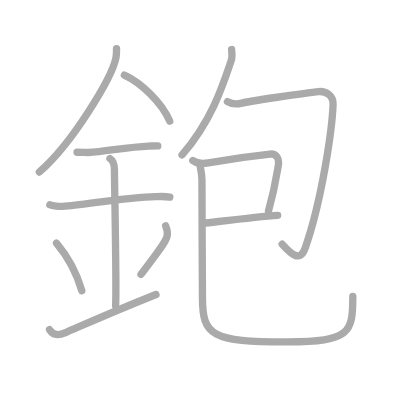
t = 0.00 s
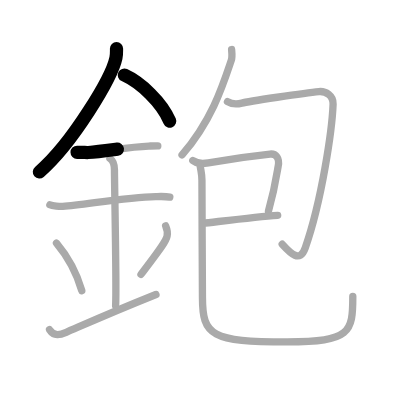
t = 2.50 s
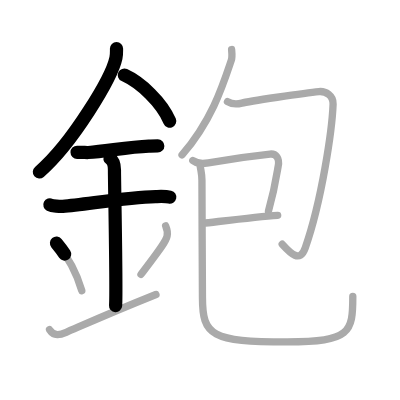
t = 5.25 s
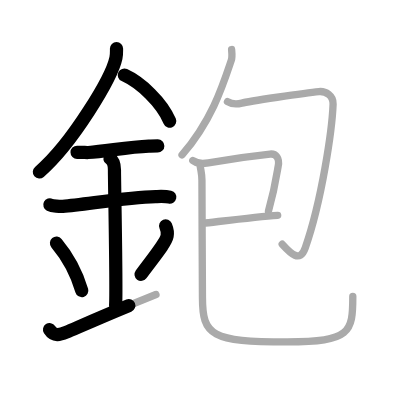
t = 7.75 s
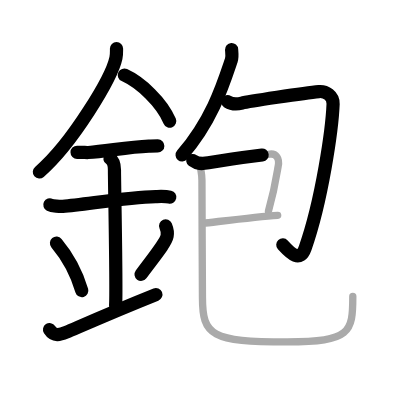
t = 10.50 s
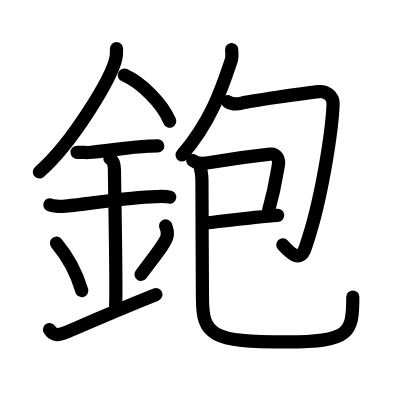
t = 13.00 s

The animated SVG that drew these frames (rendered in a browser with its animation timeline set to each time). Animation: 13 SMIL elements (animate=13); one cycle of 13.00 s.

<?xml version="1.0" standalone="no"?>
<!DOCTYPE svg PUBLIC "-//W3C//DTD SVG 1.1//EN"   "http://www.w3.org/Graphics/SVG/1.1/DTD/svg11.dtd">
<svg width="400px" height="400px"  version="1.1" xmlns="http://www.w3.org/2000/svg">
  <defs>
    <marker id="Triangle" viewBox="0 0 10 10" refX="0" refY="5" markerUnits="strokeWidth" markerWidth="3" style="stroke-opacity:0%;fill:#aaaaaa;" markerHeight="2" orient="auto">
      <path d="M 0 0 L 10 5 L 0 10 z" />
    </marker>
    
    <marker id="Arrow" viewBox="0 0 10 10" refX="5" refY="5" markerUnits="strokeWidth" markerWidth="1.8" style="stroke-opacity:0%;fill:#770000;" markerHeight="2" orient="auto">
      <path d="M 0 4 L 6 4 L 4 1 L 10 5 L 4 9 L 6 6 L 0 6 z" />
        <circle cx="5" cy="5" r="5" />
      </marker>
    
    <marker id="TriangleRed" viewBox="0 0 10 10" refX="0" refY="5" markerUnits="strokeWidth" markerWidth="3" style="stroke-opacity:0%;fill:#CC0000;" markerHeight="2" orient="auto">
      <path d="M 0 0 L 10 5 L 0 10 z" />
    </marker>
    
    <marker id="ArrowRed" viewBox="0 0 10 10" refX="5" refY="5" markerUnits="strokeWidth" markerWidth="1.8" style="stroke-opacity:0%;fill:#CC0000;" markerHeight="2" orient="auto">
      <path d="M 0 4 L 6 4 L 4 1 L 10 5 L 4 9 L 6 6 L 0 6 z" />
        <circle cx="5" cy="5" r="5" />
      </marker>
    
  </defs>
  
  <path style="fill:#ffffff; fill-opacity:100%; fill-rule:evenodd; stroke-width:0;" d="M 0 0 L 400px 0 L 400px 400px L 0 400px L 0 0" />

  <g transform="scale(3.6697247706422 3.6697247706422)">
<path style="fill:none; fill-opacity:0%; fill-rule:evenodd; stroke:#aaaaaa; stroke-opacity:100%; stroke-width: 1.5pt; stroke-linejoin:round; stroke-linecap:round;" d="M31.75 13.24c0 0.85 0.05 1.54-0.16 2.56c-1.12 5.34-11.76 23.17-20.87 31.07"></path>
<path style="fill:none; fill-opacity:0%; fill-rule:evenodd; stroke:#aaaaaa; stroke-opacity:100%; stroke-width: 1.5pt; stroke-linejoin:round; stroke-linecap:round;" d="M33.89 20.46c4.47 2.03 10.18 7.42 12.36 12.54"></path>
<path style="fill:none; fill-opacity:0%; fill-rule:evenodd; stroke:#aaaaaa; stroke-opacity:100%; stroke-width: 1.5pt; stroke-linejoin:round; stroke-linecap:round;" d="M21 41.5c1.71 0 2.49 0.09 3.05 0.06c4.95-0.31 10.67-1.53 16.5-1.75c0.84-0.03 1.02-0.05 2.45-0.05"></path>
<path style="fill:none; fill-opacity:0%; fill-rule:evenodd; stroke:#aaaaaa; stroke-opacity:100%; stroke-width: 1.5pt; stroke-linejoin:round; stroke-linecap:round;" d="M13.59 55.81c0.66 0.33 2.84 0.48 3.52 0.43c6.1-0.49 17.48-2.49 25.29-2.67c0.83-0.02 2.64-0.13 3.87 0.15"></path>
<path style="fill:none; fill-opacity:0%; fill-rule:evenodd; stroke:#aaaaaa; stroke-opacity:100%; stroke-width: 1.5pt; stroke-linejoin:round; stroke-linecap:round;" d="M29.95 43.19c1.24 0.78 1.24 2.52 1.24 3.14c0 4.35 0.62 32.63 0.31 36.98"></path>
<path style="fill:none; fill-opacity:0%; fill-rule:evenodd; stroke:#aaaaaa; stroke-opacity:100%; stroke-width: 1.5pt; stroke-linejoin:round; stroke-linecap:round;" d="M15.39 66.26c4.08 4.85 6.07 10.11 6.9 12.94"></path>
<path style="fill:none; fill-opacity:0%; fill-rule:evenodd; stroke:#aaaaaa; stroke-opacity:100%; stroke-width: 1.5pt; stroke-linejoin:round; stroke-linecap:round;" d="M45.14 61.55c0.35 0.84 0.54 2.06 0.4 2.76c-0.35 1.81-3.15 5.13-7.12 10.47"></path>
<path style="fill:none; fill-opacity:0%; fill-rule:evenodd; stroke:#aaaaaa; stroke-opacity:100%; stroke-width: 1.5pt; stroke-linejoin:round; stroke-linecap:round;" d="M13.5 89.83c1.25 1.92 2.87 1.43 4.54 0.72c4.21-1.8 11.35-5.04 24.46-10.3"></path>
<path style="fill:none; fill-opacity:0%; fill-rule:evenodd; stroke:#aaaaaa; stroke-opacity:100%; stroke-width: 1.5pt; stroke-linejoin:round; stroke-linecap:round;" d="M63.11 13.5c0.05 0.74 0.25 1.96-0.09 2.96c-2.2 6.52-5.19 16.26-13.41 25.77"></path>
<path style="fill:none; fill-opacity:0%; fill-rule:evenodd; stroke:#aaaaaa; stroke-opacity:100%; stroke-width: 1.5pt; stroke-linejoin:round; stroke-linecap:round;" d="M61.99 27.68c0.98 0.61 2.35 0.82 3.92 0.41s17.09-2.78 20.99-3.14c1.85-0.17 3.95 1.12 3.87 3.41c-0.27 6.89-3.02 26.14-7.6 39.21c-1.44 4.11-3.96 1.53-6.27-1.02"></path>
<path style="fill:none; fill-opacity:0%; fill-rule:evenodd; stroke:#aaaaaa; stroke-opacity:100%; stroke-width: 1.5pt; stroke-linejoin:round; stroke-linecap:round;" d="M52.53 43.74c1.28 0.94 2.38 0.97 4.25 0.63c6.22-1.12 15.64-2.27 16.8-2.39c1.54-0.16 2.75 1.03 2.2 3.47C75.62 46.18 75 51 73.16 57.48"></path>
<path style="fill:none; fill-opacity:0%; fill-rule:evenodd; stroke:#aaaaaa; stroke-opacity:100%; stroke-width: 1.5pt; stroke-linejoin:round; stroke-linecap:round;" d="M55.24 60.85c4.12-0.45 14.57-1.79 20.43-2.18"></path>
<path style="fill:none; fill-opacity:0%; fill-rule:evenodd; stroke:#aaaaaa; stroke-opacity:100%; stroke-width: 1.5pt; stroke-linejoin:round; stroke-linecap:round;" d="M54.52 45.02c0.23 1.73 0.52 2.39 0.51 4.09C55 54.54 55.17 76.36 55.17 81.1c0 10.3 2.39 12.08 23.07 12.08c17.28 0 17.9-2.57 17.9-12.39"></path>

<path style="fill:none; fill-opacity:0%; fill-rule:evenodd; stroke:#000000; stroke-opacity:100%; stroke-width: 2.7pt; stroke-linejoin:round; stroke-linecap:round;" d="M31.75 13.24c0 0.85 0.05 1.54-0.16 2.56c-1.12 5.34-11.76 23.17-20.87 31.07" pathLength="100" stroke-dashoffset="100" stroke-dasharray="100 105"><animate id="dashAnim1" attributeName="stroke-dashoffset" from="100" to="0" dur="1s" calcMode="linear" fill="freeze"/></path>
<path style="fill:none; fill-opacity:0%; fill-rule:evenodd; stroke:#000000; stroke-opacity:100%; stroke-width: 2.7pt; stroke-linejoin:round; stroke-linecap:round;" d="M33.89 20.46c4.47 2.03 10.18 7.42 12.36 12.54" pathLength="100" stroke-dashoffset="100" stroke-dasharray="100 105"><animate id="dashAnim2" attributeName="stroke-dashoffset" from="100" to="0" dur="1s" calcMode="linear" begin="dashAnim1.end" fill="freeze"/></path>
<path style="fill:none; fill-opacity:0%; fill-rule:evenodd; stroke:#000000; stroke-opacity:100%; stroke-width: 2.7pt; stroke-linejoin:round; stroke-linecap:round;" d="M21 41.5c1.71 0 2.49 0.09 3.05 0.06c4.95-0.31 10.67-1.53 16.5-1.75c0.84-0.03 1.02-0.05 2.45-0.05" pathLength="100" stroke-dashoffset="100" stroke-dasharray="100 105"><animate id="dashAnim3" attributeName="stroke-dashoffset" from="100" to="0" dur="1s" calcMode="linear" begin="dashAnim2.end" fill="freeze"/></path>
<path style="fill:none; fill-opacity:0%; fill-rule:evenodd; stroke:#000000; stroke-opacity:100%; stroke-width: 2.7pt; stroke-linejoin:round; stroke-linecap:round;" d="M13.59 55.81c0.66 0.33 2.84 0.48 3.52 0.43c6.1-0.49 17.48-2.49 25.29-2.67c0.83-0.02 2.64-0.13 3.87 0.15" pathLength="100" stroke-dashoffset="100" stroke-dasharray="100 105"><animate id="dashAnim4" attributeName="stroke-dashoffset" from="100" to="0" dur="1s" calcMode="linear" begin="dashAnim3.end" fill="freeze"/></path>
<path style="fill:none; fill-opacity:0%; fill-rule:evenodd; stroke:#000000; stroke-opacity:100%; stroke-width: 2.7pt; stroke-linejoin:round; stroke-linecap:round;" d="M29.95 43.19c1.24 0.78 1.24 2.52 1.24 3.14c0 4.35 0.62 32.63 0.31 36.98" pathLength="100" stroke-dashoffset="100" stroke-dasharray="100 105"><animate id="dashAnim5" attributeName="stroke-dashoffset" from="100" to="0" dur="1s" calcMode="linear" begin="dashAnim4.end" fill="freeze"/></path>
<path style="fill:none; fill-opacity:0%; fill-rule:evenodd; stroke:#000000; stroke-opacity:100%; stroke-width: 2.7pt; stroke-linejoin:round; stroke-linecap:round;" d="M15.39 66.26c4.08 4.85 6.07 10.11 6.9 12.94" pathLength="100" stroke-dashoffset="100" stroke-dasharray="100 105"><animate id="dashAnim6" attributeName="stroke-dashoffset" from="100" to="0" dur="1s" calcMode="linear" begin="dashAnim5.end" fill="freeze"/></path>
<path style="fill:none; fill-opacity:0%; fill-rule:evenodd; stroke:#000000; stroke-opacity:100%; stroke-width: 2.7pt; stroke-linejoin:round; stroke-linecap:round;" d="M45.14 61.55c0.35 0.84 0.54 2.06 0.4 2.76c-0.35 1.81-3.15 5.13-7.12 10.47" pathLength="100" stroke-dashoffset="100" stroke-dasharray="100 105"><animate id="dashAnim7" attributeName="stroke-dashoffset" from="100" to="0" dur="1s" calcMode="linear" begin="dashAnim6.end" fill="freeze"/></path>
<path style="fill:none; fill-opacity:0%; fill-rule:evenodd; stroke:#000000; stroke-opacity:100%; stroke-width: 2.7pt; stroke-linejoin:round; stroke-linecap:round;" d="M13.5 89.83c1.25 1.92 2.87 1.43 4.54 0.72c4.21-1.8 11.35-5.04 24.46-10.3" pathLength="100" stroke-dashoffset="100" stroke-dasharray="100 105"><animate id="dashAnim8" attributeName="stroke-dashoffset" from="100" to="0" dur="1s" calcMode="linear" begin="dashAnim7.end" fill="freeze"/></path>
<path style="fill:none; fill-opacity:0%; fill-rule:evenodd; stroke:#000000; stroke-opacity:100%; stroke-width: 2.7pt; stroke-linejoin:round; stroke-linecap:round;" d="M63.11 13.5c0.05 0.74 0.25 1.96-0.09 2.96c-2.2 6.52-5.19 16.26-13.41 25.77" pathLength="100" stroke-dashoffset="100" stroke-dasharray="100 105"><animate id="dashAnim9" attributeName="stroke-dashoffset" from="100" to="0" dur="1s" calcMode="linear" begin="dashAnim8.end" fill="freeze"/></path>
<path style="fill:none; fill-opacity:0%; fill-rule:evenodd; stroke:#000000; stroke-opacity:100%; stroke-width: 2.7pt; stroke-linejoin:round; stroke-linecap:round;" d="M61.99 27.68c0.98 0.61 2.35 0.82 3.92 0.41s17.09-2.78 20.99-3.14c1.85-0.17 3.95 1.12 3.87 3.41c-0.27 6.89-3.02 26.14-7.6 39.21c-1.44 4.11-3.96 1.53-6.27-1.02" pathLength="100" stroke-dashoffset="100" stroke-dasharray="100 105"><animate id="dashAnim10" attributeName="stroke-dashoffset" from="100" to="0" dur="1s" calcMode="linear" begin="dashAnim9.end" fill="freeze"/></path>
<path style="fill:none; fill-opacity:0%; fill-rule:evenodd; stroke:#000000; stroke-opacity:100%; stroke-width: 2.7pt; stroke-linejoin:round; stroke-linecap:round;" d="M52.53 43.74c1.28 0.94 2.38 0.97 4.25 0.63c6.22-1.12 15.64-2.27 16.8-2.39c1.54-0.16 2.75 1.03 2.2 3.47C75.62 46.18 75 51 73.16 57.48" pathLength="100" stroke-dashoffset="100" stroke-dasharray="100 105"><animate id="dashAnim11" attributeName="stroke-dashoffset" from="100" to="0" dur="1s" calcMode="linear" begin="dashAnim10.end" fill="freeze"/></path>
<path style="fill:none; fill-opacity:0%; fill-rule:evenodd; stroke:#000000; stroke-opacity:100%; stroke-width: 2.7pt; stroke-linejoin:round; stroke-linecap:round;" d="M55.24 60.85c4.12-0.45 14.57-1.79 20.43-2.18" pathLength="100" stroke-dashoffset="100" stroke-dasharray="100 105"><animate id="dashAnim12" attributeName="stroke-dashoffset" from="100" to="0" dur="1s" calcMode="linear" begin="dashAnim11.end" fill="freeze"/></path>
<path style="fill:none; fill-opacity:0%; fill-rule:evenodd; stroke:#000000; stroke-opacity:100%; stroke-width: 2.7pt; stroke-linejoin:round; stroke-linecap:round;" d="M54.52 45.02c0.23 1.73 0.52 2.39 0.51 4.09C55 54.54 55.17 76.36 55.17 81.1c0 10.3 2.39 12.08 23.07 12.08c17.28 0 17.9-2.57 17.9-12.39" pathLength="100" stroke-dashoffset="100" stroke-dasharray="100 105"><animate id="dashAnim13" attributeName="stroke-dashoffset" from="100" to="0" dur="1s" calcMode="linear" begin="dashAnim12.end" fill="freeze"/></path>

</g>

</svg>  
          
